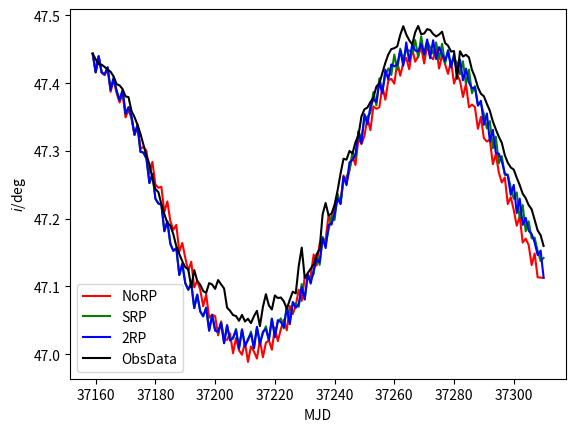

Recreate this plot in Python.
from matplotlib import pyplot as plt
import numpy as np
t = np.arange(37159,37311)

data=[
47.4435394616136,
47.4352423867962,
47.4279353233498,
47.4272584333956,
47.4240133366460,
47.4201909434803,
47.4168487374063,
47.4099719128442,
47.3985548990540,
47.3967107083567,
47.3913598311810,
47.3805834658064,
47.3793883499260,
47.3588209510157,
47.3498669402671,
47.3387777468321,
47.3251711697326,
47.3092274916243,
47.2928332175842,
47.2805515346888,
47.2595052577446,
47.2438792734389,
47.2391944962638,
47.2213713779448,
47.2065660271840,
47.1937650676965,
47.1898539535475,
47.1770644257305,
47.1594135947537,
47.1478922518484,
47.1371799162441,
47.1283944217121,
47.1254326427350,
47.0988364415322,
47.1243038725441,
47.1082983082896,
47.1027043714518,
47.0934354542191,
47.0904648574829,
47.1049806355058,
47.1029664540321,
47.0964863292380,
47.1094747753576,
47.1030081703183,
47.0970504381580,
47.0687773233814,
47.0640464024220,
47.0578706393411,
47.0563273582516,
47.0493812186604,
47.0580598103627,
47.0483638689387,
47.0523154183574,
47.0459072637074,
47.0561476489523,
47.0640386033097,
47.0415731315293,
47.0697540707944,
47.0885642979757,
47.0720067510550,
47.0660697768389,
47.0867011898721,
47.0829275348380,
47.0837359244675,
47.0781287725807,
47.0670546287491,
47.0804634951544,
47.0923600999378,
47.0898300430900,
47.1302478895700,
47.1573474533650,
47.1126842399828,
47.1196916482059,
47.1261016774055,
47.1328142988521,
47.1467860722797,
47.1559017576238,
47.2065120734853,
47.2231523307281,
47.2047845308733,
47.2075874282109,
47.2204819138741,
47.2414735108492,
47.2666346848982,
47.2884654434070,
47.2872155379005,
47.2999492426083,
47.2964631602828,
47.3128202412025,
47.3229694848698,
47.3510135171788,
47.3614719101038,
47.3640189851352,
47.3721432854404,
47.3787734473935,
47.3949610369991,
47.3998016936101,
47.4152077854659,
47.4300565991881,
47.4424650710191,
47.4503142253484,
47.4516157468605,
47.4543443308573,
47.4714943963876,
47.4840499086474,
47.4719926712284,
47.4633543970498,
47.4570634572821,
47.4750974176640,
47.4844972838426,
47.4722388425284,
47.4733116529145,
47.4797221345730,
47.4784689236106,
47.4725481236797,
47.4689792477152,
47.4718332154481,
47.4759291295623,
47.4594631299735,
47.4553440342988,
47.4466725259602,
47.4474295851464,
47.4065466810903,
47.4472323649311,
47.4393590505158,
47.4419066944500,
47.4380665373565,
47.4197662958139,
47.4089985547880,
47.3938612241224,
47.3844044188836,
47.3806576051303,
47.3695606413487,
47.3592251306601,
47.3436404391299,
47.3319065555342,
47.3209868188411,
47.3119300246417,
47.2938439269130,
47.2826660063924,
47.2756030352012,
47.2725000484031,
47.2604975723107,
47.2496020215274,
47.2368823186218,
47.2303611230965,
47.2200400143295,
47.2138683937703,
47.1981637305054,
47.1827285549100,
47.1756342254461,
47.1598003917813,
]
srp0=[
47.4435394616136,
47.4156546197044,
47.4391478352626,
47.4151538669088,
47.4117705643800,
47.4211774464433,
47.3872640135994,
47.4049724567856,
47.3855116140402,
47.3714000822348,
47.3853075678292,
47.3494907629676,
47.3607588264496,
47.3477695762697,
47.3236715611583,
47.3394862376691,
47.3033194756726,
47.3061158784476,
47.2997759684176,
47.2672725683337,
47.2838548614031,
47.2503328006064,
47.2457290091409,
47.2471118241351,
47.2098361205026,
47.2255141722328,
47.1964259626439,
47.1836258462813,
47.1908788051286,
47.1511844631371,
47.1642136573577,
47.1422199849419,
47.1231845613058,
47.1365875696319,
47.0987157403279,
47.1083734486136,
47.0954546033378,
47.0707916431954,
47.0881136115028,
47.0540830532638,
47.0583508440453,
47.0561862414649,
47.0278134249512,
47.0485624919384,
47.0218711011419,
47.0213295028142,
47.0306811611253,
47.0013377875663,
47.0240257632697,
47.0056480784863,
46.9993330706232,
47.0177292319900,
46.9886714611965,
47.0115140132569,
47.0041256194762,
46.9936428305072,
47.0210505982408,
46.9955990159254,
47.0169297617940,
47.0206555984912,
47.0066513874932,
47.0394526799593,
47.0194284029149,
47.0369380072985,
47.0510517500562,
47.0353163212587,
47.0711570293775,
47.0591610968856,
47.0717185182615,
47.0952597522066,
47.0786748346584,
47.1140931759797,
47.1107098453906,
47.1163649482658,
47.1472681663687,
47.1308835557075,
47.1633778215710,
47.1697159410412,
47.1688240439014,
47.2057532676762,
47.1909638096600,
47.2181225544647,
47.2324072464631,
47.2243278236845,
47.2637792898307,
47.2514422130878,
47.2716505238050,
47.2930619947056,
47.2792580582383,
47.3184423642921,
47.3101701981203,
47.3220214077184,
47.3489985683659,
47.3306616313996,
47.3658173261582,
47.3621719910140,
47.3644957967510,
47.3955517805622,
47.3755433599931,
47.4041808762470,
47.4064257088396,
47.3992821700651,
47.4312273288818,
47.4110575915940,
47.4297653041881,
47.4374175298239,
47.4205552826027,
47.4507038249281,
47.4317484132332,
47.4398571129356,
47.4534027372102,
47.4290697629363,
47.4556091009302,
47.4390089402516,
47.4353820855204,
47.4524301110069,
47.4216483170169,
47.4418771082526,
47.4282710896889,
47.4137170102846,
47.4331850087617,
47.3993532010629,
47.4126448643693,
47.4036281863368,
47.3796196282645,
47.3990683779795,
47.3644578636135,
47.3684965043845,
47.3646087372185,
47.3326569272362,
47.3503729955113,
47.3187344737407,
47.3138954487190,
47.3168665781461,
47.2805445480246,
47.2952521957998,
47.2682908256085,
47.2534350633627,
47.2609631937765,
47.2217089246115,
47.2318748001722,
47.2128319906620,
47.1897005920463,
47.2031073082961,
47.1648332095172,
47.1704630595632,
47.1611294361605,
47.1315752416395,
47.1488079321062,
47.1135666342935,
47.1131842884298,
47.1125359166798,
]
srp1=[
47.4435394616136,
47.4162421385093,
47.4399104360464,
47.4159865104721,
47.4129992487798,
47.4233516415033,
47.3901034760106,
47.4079052318871,
47.3887117866472,
47.3749019169936,
47.3896196135536,
47.3547273425321,
47.3645946488100,
47.3504657616918,
47.3239110604056,
47.3371536812122,
47.2987922376774,
47.2975855973642,
47.2886096677182,
47.2526246858223,
47.2661548849962,
47.2295545946146,
47.2224010773497,
47.2208837401753,
47.1815199912973,
47.1962442474193,
47.1632607154879,
47.1524457519381,
47.1566749912048,
47.1169859975810,
47.1333979317043,
47.1052768473877,
47.0948611940784,
47.1049932733052,
47.0682679604366,
47.0876814387065,
47.0639322818864,
47.0555585534767,
47.0690255972575,
47.0350885338365,
47.0572241073218,
47.0363948921296,
47.0317127352439,
47.0471494226728,
47.0165632380226,
47.0419692385528,
47.0224277552674,
47.0226065648326,
47.0373928534995,
47.0085955713212,
47.0357701185829,
47.0141744802245,
47.0197529975270,
47.0335309207816,
47.0087982163684,
47.0397335500865,
47.0180169205723,
47.0301628922408,
47.0413995972534,
47.0203427222695,
47.0524920057835,
47.0286791236631,
47.0467859425891,
47.0532516219520,
47.0377351375873,
47.0713338678289,
47.0472306911110,
47.0739559229517,
47.0756571712885,
47.0694451313002,
47.1036676310348,
47.0811706727222,
47.1163266648898,
47.1117618237331,
47.1176242838415,
47.1488053808197,
47.1315450865253,
47.1729987255830,
47.1627077882576,
47.1830835286427,
47.2049717717239,
47.1973769765004,
47.2370909772752,
47.2231457824637,
47.2563363504984,
47.2626849110839,
47.2713107769201,
47.2990745591673,
47.2893721423415,
47.3290669234825,
47.3187402029104,
47.3463803191273,
47.3519418840255,
47.3548354156114,
47.3872662720331,
47.3673975230921,
47.4065572823767,
47.3898731329907,
47.4105100413369,
47.4229280308502,
47.4109374005632,
47.4431422145366,
47.4195820001090,
47.4501901153001,
47.4367613664414,
47.4468295747858,
47.4501120892420,
47.4426713176156,
47.4641947309458,
47.4382962043453,
47.4682422700840,
47.4413371061336,
47.4599924315779,
47.4544362772464,
47.4421357970630,
47.4618526045428,
47.4345206958431,
47.4583654206253,
47.4299417139583,
47.4471725321434,
47.4285385450142,
47.4353373691664,
47.4317680969028,
47.4119263624740,
47.4333362092014,
47.3976401416505,
47.4202512765173,
47.3860805492005,
47.3936515704423,
47.3712217504665,
47.3678343473607,
47.3561563848709,
47.3318227908164,
47.3450694857242,
47.3028942644697,
47.3215582661615,
47.2823801037509,
47.2904854406686,
47.2673898298111,
47.2623934500704,
47.2486787399467,
47.2277610964895,
47.2397743592461,
47.1994445787060,
47.2208559559760,
47.1818934429305,
47.1943745747317,
47.1738900147269,
47.1688319147958,
47.1552827804714,
47.1354709751848,
47.1432227916472,
]
srp2=[
47.4435394616136,
47.4162421385093,
47.4399104360464,
47.4159865104721,
47.4129992487798,
47.4233516415033,
47.3901034760106,
47.4079052318871,
47.3887117866472,
47.3749019169936,
47.3896196135536,
47.3547273425321,
47.3645946488100,
47.3504657616918,
47.3239110604056,
47.3371536812122,
47.2987922376774,
47.2975855973642,
47.2886096677182,
47.2526246858223,
47.2661548849962,
47.2295545946146,
47.2224010773497,
47.2208837401753,
47.1815199912973,
47.1962442474193,
47.1632607154879,
47.1524457519381,
47.1566749912048,
47.1169859975810,
47.1333979317043,
47.1052768473877,
47.0948611940784,
47.1049932733052,
47.0682679604366,
47.0876814387065,
47.0639322818864,
47.0555585534767,
47.0690255972575,
47.0350885338365,
47.0572849060478,
47.0363921908294,
47.0318196475228,
47.0471516081680,
47.0165836996476,
47.0421114642269,
47.0223106878514,
47.0228262425212,
47.0373224979342,
47.0086141278840,
47.0359680160210,
47.0139521796338,
47.0200926759284,
47.0333645473133,
47.0088522849531,
47.0399628355318,
47.0177133801031,
47.0306208471155,
47.0411170379679,
47.0204813425816,
47.0527046268913,
47.0283377285853,
47.0473425621571,
47.0528181303325,
47.0380207451734,
47.0714317564449,
47.0469356915927,
47.0745502860565,
47.0750651514193,
47.0699538412063,
47.1035433172634,
47.0810760155010,
47.1168443245192,
47.1110802621481,
47.1184015149007,
47.1483353490613,
47.1318452083621,
47.1732311932966,
47.1620905633797,
47.1840613456059,
47.2040462421786,
47.1982295079199,
47.2367949025102,
47.2228673622872,
47.2572954550379,
47.2614491535373,
47.2726898229172,
47.2981764074828,
47.2897326983415,
47.3295970239068,
47.3176775444863,
47.3478037016647,
47.3507058339955,
47.3558729446991,
47.3869205991789,
47.3672221075406,
47.4071206645139,
47.3890139820680,
47.4118031778715,
47.4217147269462,
47.4121570748784,
47.4422123116530,
47.4198736079819,
47.4508996480200,
47.4353908916776,
47.4488282811438,
47.4482422754764,
47.4440916845663,
47.4636093473370,
47.4380534376678,
47.4690994597860,
47.4403721165720,
47.4613619570858,
47.4528986119969,
47.4437719664194,
47.4602316746664,
47.4357555584474,
47.4581822410837,
47.4290791212996,
47.4490593011980,
47.4264806194033,
47.4372139456594,
47.4300860874295,
47.4132098476148,
47.4323533328289,
47.3986808188039,
47.4200507977720,
47.3851771959393,
47.3956417862119,
47.3686568984071,
47.3701914398906,
47.3541902667609,
47.3332770784462,
47.3441167706966,
47.3039027979492,
47.3210712996011,
47.2817182660686,
47.2924058509452,
47.2645977750856,
47.2652140712943,
47.2463688393486,
47.2295334620023,
47.2388228913393,
47.2002633842566,
47.2201539717853,
47.1814696657827,
47.1961364975233,
47.1711027311760,
47.1721327407367,
47.1525249611553,
47.1375947725417,
47.1420781374750,
]
srp3=[
47.4435394616136,
47.4162414608199,
47.4399049318938,
47.4159983167593,
47.4129803909130,
47.4233575826642,
47.3901005203018,
47.4078810682174,
47.3887271801140,
47.3748666818741,
47.3896108515995,
47.3547127622932,
47.3645599127828,
47.3504470770476,
47.3238721378060,
47.3371180451782,
47.2987313680845,
47.2975862298614,
47.2885009923228,
47.2526044371217,
47.2661166352055,
47.2293927019802,
47.2225115363463,
47.2206576411706,
47.1815143053430,
47.1962771899338,
47.1629263976854,
47.1527435249820,
47.1563397658506,
47.1169475747687,
47.1336013966043,
47.1046718953990,
47.0954167045220,
47.1045488758455,
47.0681219414111,
47.0881418076585,
47.0629223753253,
47.0564438671339,
47.0683888069171,
47.0347911223096,
47.0580627719948,
47.0348421529610,
47.0331289268381,
47.0460958598762,
47.0161887594548,
47.0430746391281,
47.0201292295878,
47.0246448071127,
47.0355128169422,
47.0082819168904,
47.0367919213632,
47.0111191826387,
47.0224371250118,
47.0305532730988,
47.0088517330532,
47.0403872700518,
47.0143883507673,
47.0333877780736,
47.0371048510154,
47.0211812557109,
47.0522803582983,
47.0249510945174,
47.0503369115666,
47.0474385224093,
47.0399876457335,
47.0693705515711,
47.0443762901100,
47.0772172103238,
47.0685198836932,
47.0738164558315,
47.0990177799948,
47.0807928809289,
47.1181067911602,
47.1042484495232,
47.1243032577781,
47.1405290193445,
47.1353920267377,
47.1712350051015,
47.1566842522241,
47.1908426597463,
47.1928157798810,
47.2062545774520,
47.2298639762857,
47.2215404295241,
47.2621558407378,
47.2495932019541,
47.2832158219317,
47.2868880652713,
47.2946487205383,
47.3281373908368,
47.3111733292626,
47.3543299904050,
47.3392734802656,
47.3655617755408,
47.3761319023798,
47.3722116939599,
47.4017641685400,
47.3848946010462,
47.4198665316204,
47.4055778476936,
47.4277232582846,
47.4248338824955,
47.4275940600696,
47.4485351693342,
47.4257727690444,
47.4601390074445,
47.4320344240314,
47.4571933548969,
47.4480328772616,
47.4467548889719,
47.4583073946713,
47.4424393523274,
47.4645872247642,
47.4368505744915,
47.4633907278303,
47.4355820106648,
47.4532377120219,
47.4429079993704,
47.4329657385401,
47.4473675679860,
47.4232494223875,
47.4429078252894,
47.4121909702979,
47.4347391676573,
47.4042557054380,
47.4214231496957,
47.4010317285412,
47.3923482525521,
47.3937803846367,
47.3668312570932,
47.3740248076287,
47.3384766098925,
47.3553730120691,
47.3139681051519,
47.3312491406618,
47.2969395430362,
47.2960150493005,
47.2847834501110,
47.2668998459596,
47.2635249852756,
47.2351744352444,
47.2499987100991,
47.2083099345137,
47.2295356781706,
47.1908331421135,
47.2014368435135,
47.1823273513087,
47.1774498212639,
47.1651990746551,
47.1463378307160,
47.1529673167468,
47.1132345508725,
]

plt.plot(t,np.array(srp0),c='red')
#plt.plot(t,np.array(srp1),c='yellow')
plt.plot(t,np.array(srp2),c='green')
plt.plot(t,np.array(srp3),c='blue')
plt.plot(t,np.array(data),c='black')
plt.legend(('NoRP','SRP','2RP','ObsData'))
plt.xlabel('MJD')
plt.ylabel('$i$/deg')
#plt.show()
#plt.savefig('i.png',dpi=800)
print(np.array(srp0)[-1]-np.array(data)[-1])
print(np.array(srp2)[-1]-np.array(data)[-1])
print(np.array(srp3)[-1]-np.array(data)[-1])